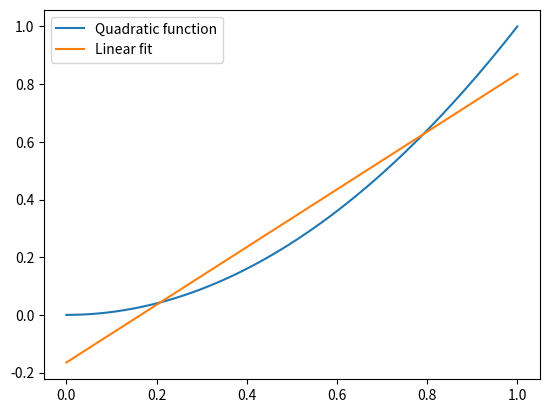

The script that saved this image:
##ex my_examples

"""
This is a sample "example" script for SciPy's LU solver.

Example scripts are intended to provide useful starting points
for similar applications.

An example script is generally not as richly documented 
as a tutorial script because examples are adaptations of
real-world applications while tutorials are put together
primarily for an instructive purpose.

Here, we are solving a least-squares problem that results from
searching for the best-fit line through y=x^2 from 0 to 1.
"""

import numpy as np
import matplotlib.pyplot as plt
import scipy.linalg as spla


# Least-squares problem setup

num_points = 100

x = np.linspace(0., 1., num_points)
y = x ** 2.

lsq_mtx = np.empty((num_points, 2))
lsq_mtx[:, 0] = x
lsq_mtx[:, 1] = 1.

lsq_rhs = y


# Assembly of the normal equations

mtx = lsq_mtx.T @ lsq_mtx
rhs = lsq_mtx.T @ lsq_rhs


# Apply SciPy's LU solver to the normal equations

lu, piv = spla.lu_factor(mtx)
sol = spla.lu_solve((lu, piv), rhs)


# Plot the quadratic function and the linear fit

plt.plot(x, y, label='Quadratic function')
plt.plot(x, lsq_mtx @ sol, label='Linear fit')
plt.legend()
plt.show()